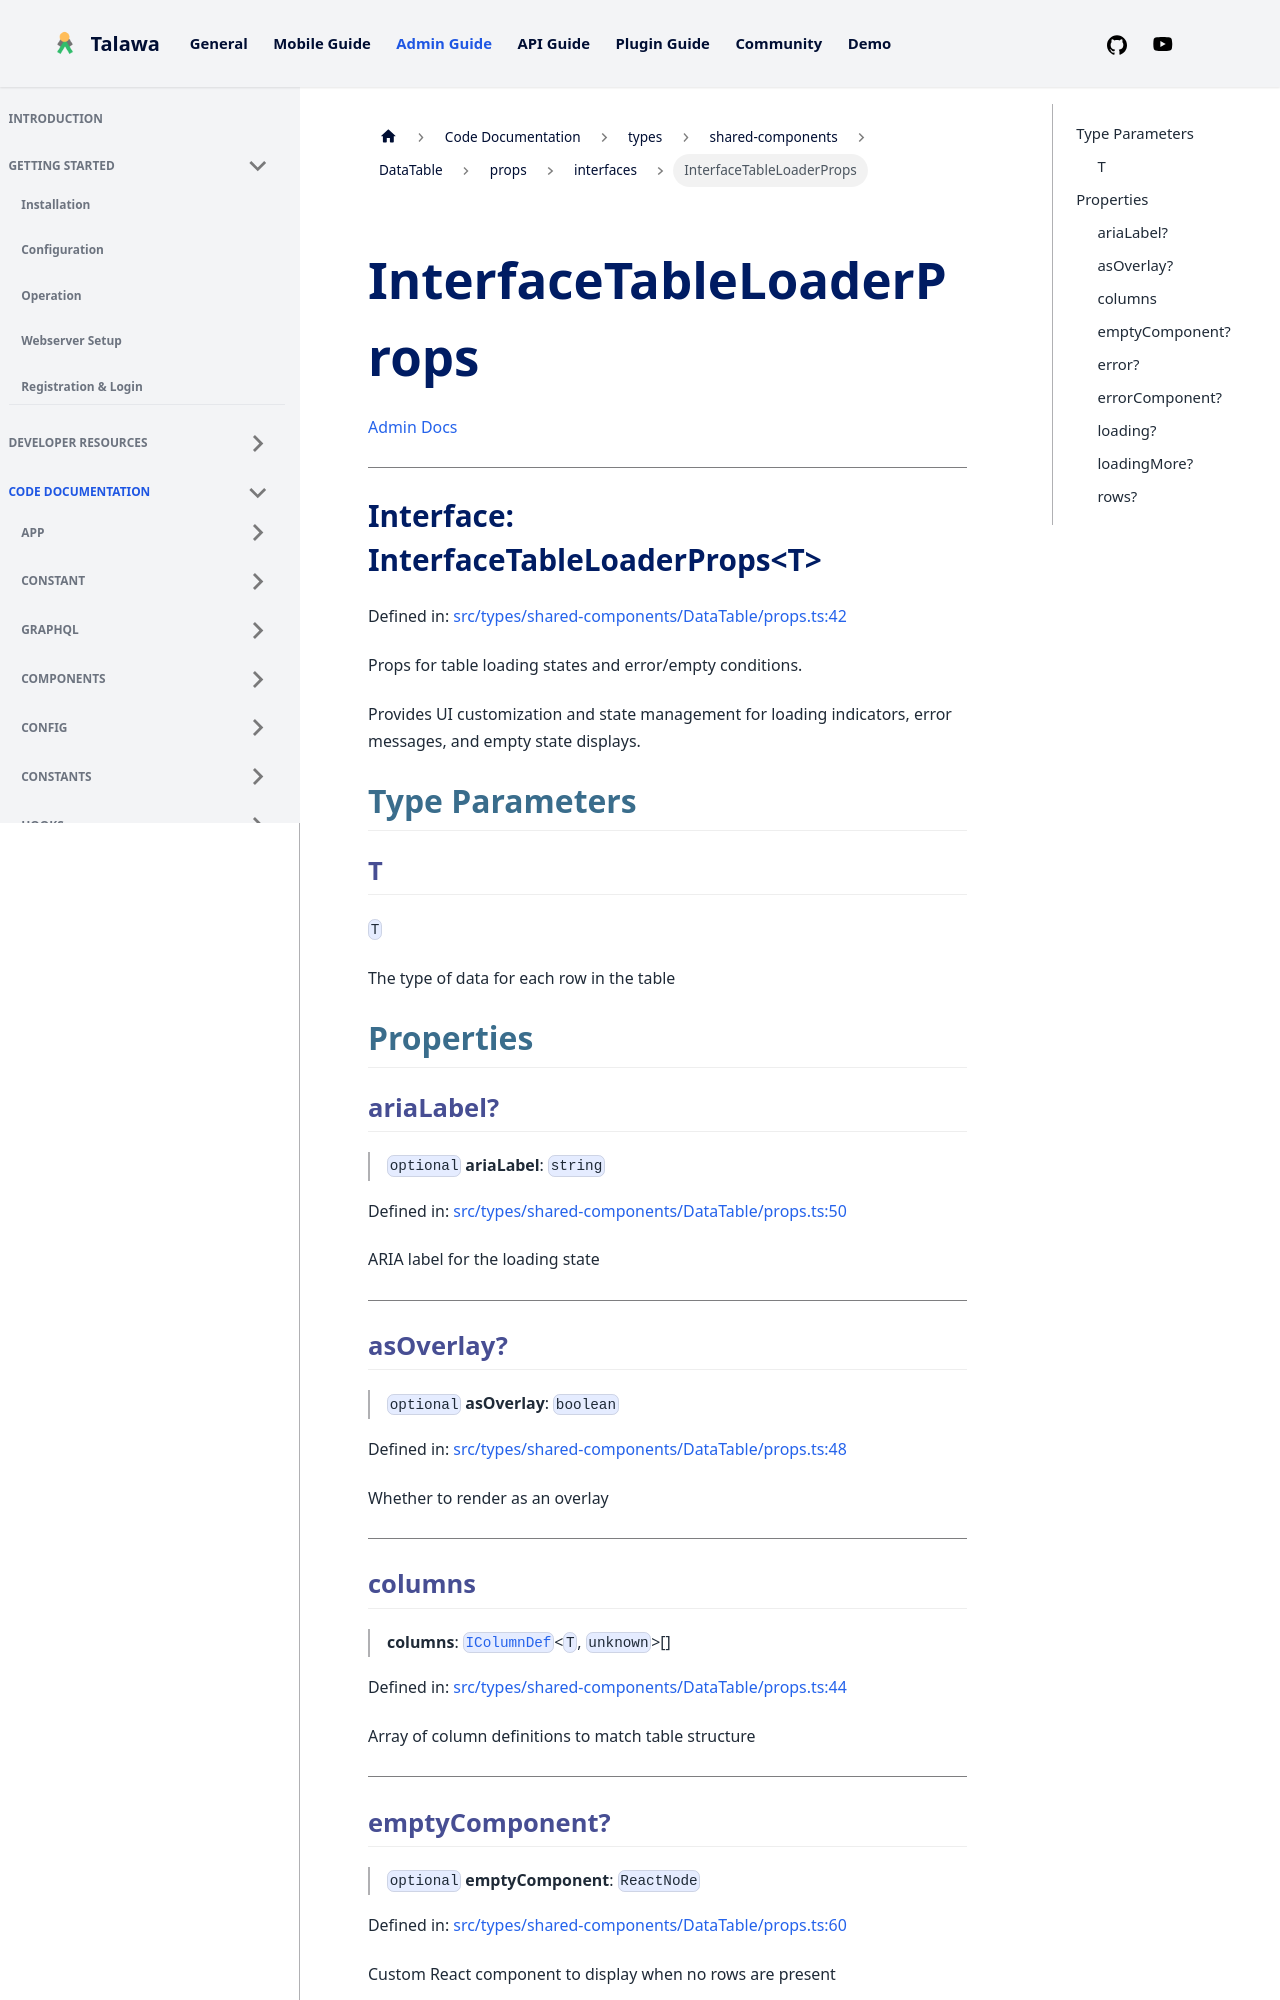

repository: PalisadoesFoundation/talawa-admin · page: docs/auto-docs/types/shared-components/DataTable/props/interfaces/InterfaceTableLoaderProps/index.html · generator: docusaurus

[Admin Docs](/)

***

# Interface: InterfaceTableLoaderProps\<T\>

Defined in: [src/types/shared-components/DataTable/props.ts:42](https://github.com/PalisadoesFoundation/talawa-admin/blob/main/src/types/shared-components/DataTable/props.ts#L42)

Props for table loading states and error/empty conditions.

Provides UI customization and state management for loading indicators,
error messages, and empty state displays.

## Type Parameters

### T

`T`

The type of data for each row in the table

## Properties

### ariaLabel?

> `optional` **ariaLabel**: `string`

Defined in: [src/types/shared-components/DataTable/props.ts:50](https://github.com/PalisadoesFoundation/talawa-admin/blob/main/src/types/shared-components/DataTable/props.ts#L50)

ARIA label for the loading state

***

### asOverlay?

> `optional` **asOverlay**: `boolean`

Defined in: [src/types/shared-components/DataTable/props.ts:48](https://github.com/PalisadoesFoundation/talawa-admin/blob/main/src/types/shared-components/DataTable/props.ts#L48)

Whether to render as an overlay

***

### columns

> **columns**: [`IColumnDef`](../../column/interfaces/IColumnDef.md)\<`T`, `unknown`\>[]

Defined in: [src/types/shared-components/DataTable/props.ts:44](https://github.com/PalisadoesFoundation/talawa-admin/blob/main/src/types/shared-components/DataTable/props.ts#L44)

Array of column definitions to match table structure

***
